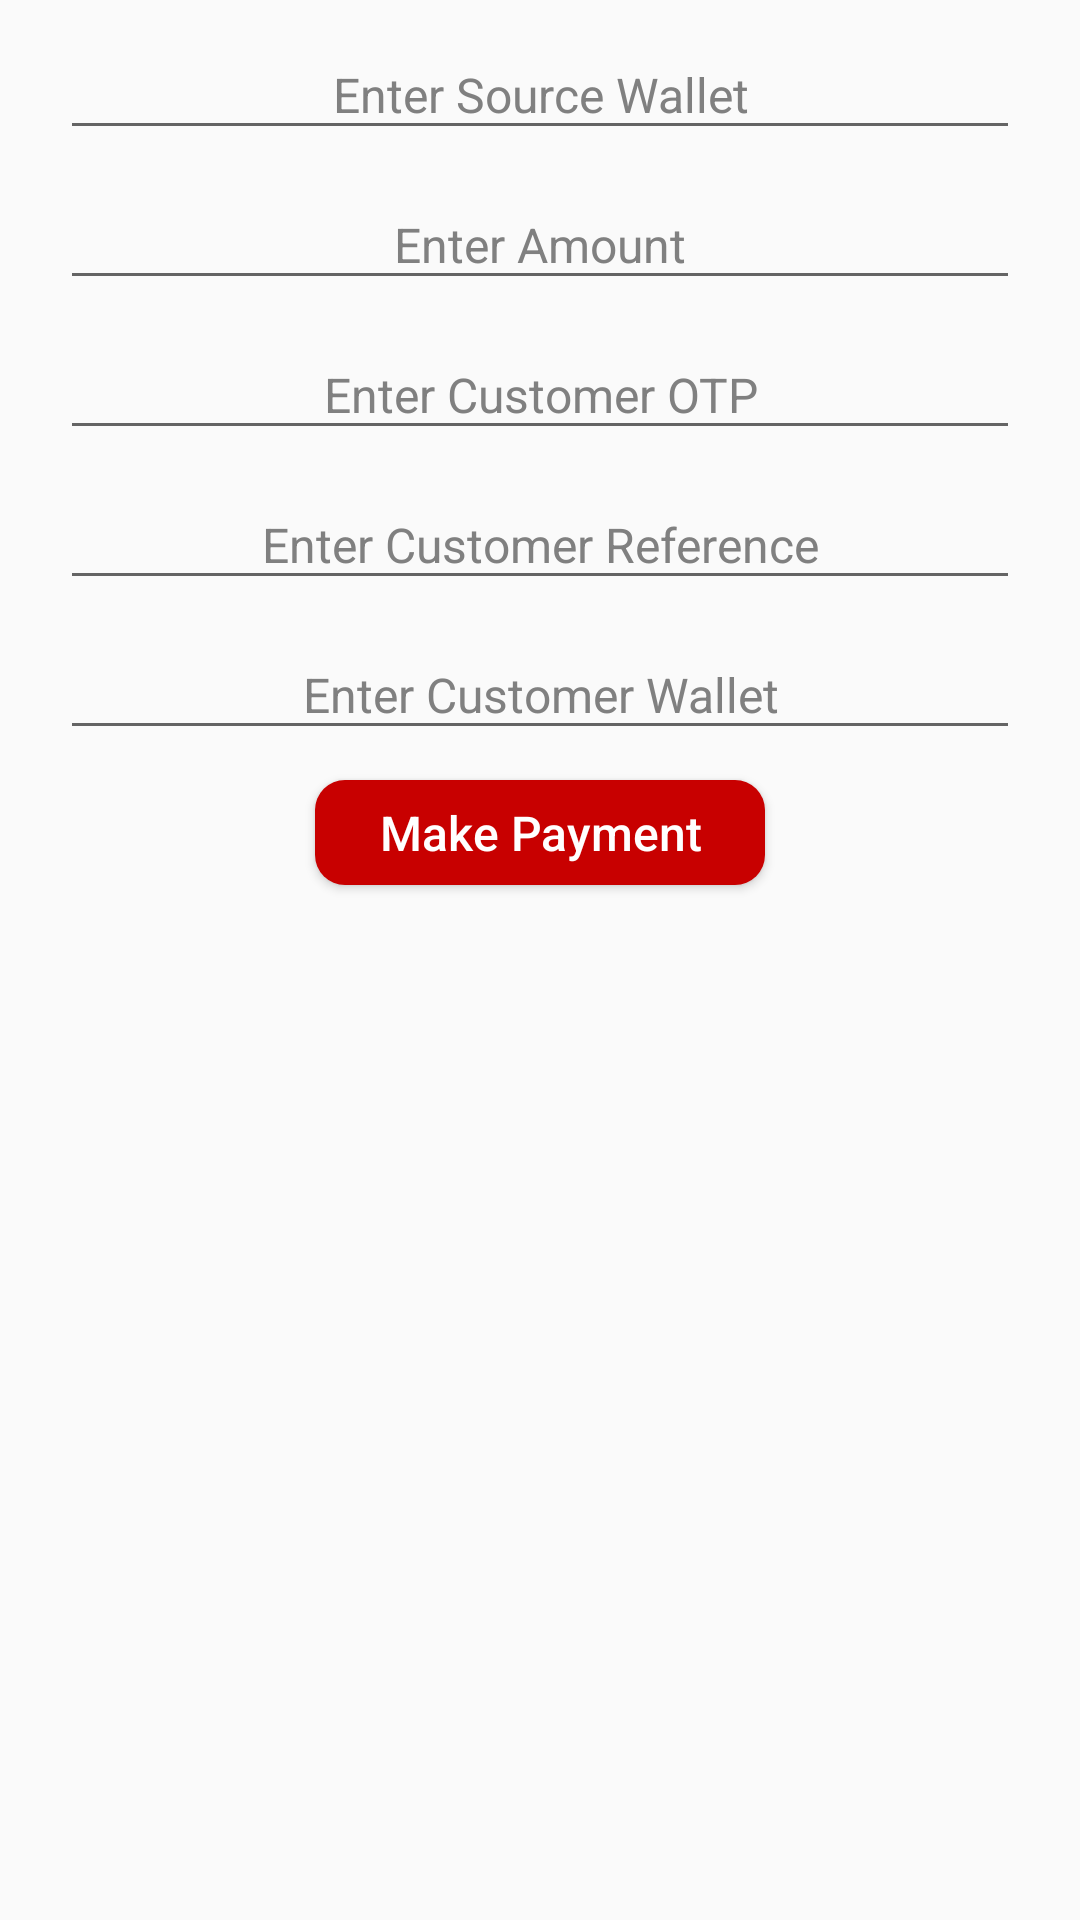

Reconstruct the res/layout file that produces this screen, plus the resources it refers to.
<!-- AndroidManifest.xml: application theme AppTheme -->
<!-- res/layout/payment_by_merchant_quick.xml -->
<?xml version="1.0" encoding="utf-8"?>
<android.support.constraint.ConstraintLayout xmlns:android="http://schemas.android.com/apk/res/android"
    android:layout_width="match_parent"
    android:layout_height="match_parent">

    <ScrollView xmlns:android="http://schemas.android.com/apk/res/android"
        android:layout_width="match_parent"
        android:layout_height="match_parent"
        android:fillViewport="true">

        <LinearLayout
            android:layout_width="match_parent"
            android:layout_height="wrap_content"
            android:background="@drawable/bg"
            android:gravity="center_horizontal"
            android:orientation="vertical">
            
            <EditText
                android:id="@+id/editTextPaymentByMerchantQuickSourceWallet"
                android:layout_width="match_parent"
                android:layout_height="@dimen/height_edit_text"
                android:layout_marginLeft="20dp"
                android:layout_marginRight="20dp"
                android:layout_marginTop="@dimen/margin_top"
                android:gravity="center"
                android:hint="Enter Source Wallet"
                android:inputType="number"
                android:paddingLeft="5dp"
                android:paddingRight="5dp"
                android:textColor="@color/edit_text_font"
                android:textColorHint="@color/edit_text_hint"
                android:textSize="@dimen/font_size_edit_text" />

            
            <EditText
                android:id="@+id/editTextPaymentByMerchantQuickAmount"
                android:layout_width="match_parent"
                android:layout_height="@dimen/height_edit_text"
                android:layout_marginLeft="20dp"
                android:layout_marginRight="20dp"
                android:layout_marginTop="@dimen/margin_top"
                android:gravity="center"
                android:hint="@string/hint_edit_text_enter_amount"
                android:inputType="numberDecimal"
                android:paddingLeft="5dp"
                android:paddingRight="5dp"
                android:textColor="@color/edit_text_font"
                android:textColorHint="@color/edit_text_hint"
                android:textSize="@dimen/font_size_edit_text" />
            
            <EditText
                android:id="@+id/editTextPaymentByMerchantQuickCustomerOtp"
                android:layout_width="match_parent"
                android:layout_height="@dimen/height_edit_text"
                android:layout_marginLeft="20dp"
                android:layout_marginRight="20dp"
                android:layout_marginTop="@dimen/margin_top"
                android:gravity="center"
                android:hint="@string/hint_edit_text_enter_customer_otp"
                android:inputType="number"
                android:maxLength="5"
                android:paddingLeft="5dp"
                android:paddingRight="5dp"
                android:textColor="@color/edit_text_font"
                android:textColorHint="@color/edit_text_hint"
                android:textSize="@dimen/font_size_edit_text" />
            
            <EditText
                android:id="@+id/editTextPaymentByMerchantQuickCustomerReference"
                android:layout_width="match_parent"
                android:layout_height="@dimen/height_edit_text"
                android:layout_marginLeft="20dp"
                android:layout_marginRight="20dp"
                android:layout_marginTop="@dimen/margin_top"
                android:gravity="center"
                android:hint="@string/hint_edit_text_enter_customer_reference"
                android:inputType="text"
                android:paddingLeft="5dp"
                android:paddingRight="5dp"
                android:textColor="@color/edit_text_font"
                android:textColorHint="@color/edit_text_hint"
                android:textSize="@dimen/font_size_edit_text" />
            
            <EditText
                android:id="@+id/editTextPaymentByMerchantQuickCustomerWallet"
                android:layout_width="match_parent"
                android:layout_height="@dimen/height_edit_text"
                android:layout_marginLeft="20dp"
                android:layout_marginRight="20dp"
                android:layout_marginTop="@dimen/margin_top"
                android:gravity="center"
                android:hint="@string/hint_edit_text_enter_customer_wallet"
                android:inputType="number"
                android:paddingLeft="5dp"
                android:paddingRight="5dp"
                android:textColor="@color/edit_text_font"
                android:textColorHint="@color/edit_text_hint"
                android:textSize="@dimen/font_size_edit_text" />
            
            <Button
                android:id="@+id/btnPaymentByMerchantQuickSubmit"
                android:layout_width="150dp"
                android:layout_height="35dp"
                android:layout_gravity="center_horizontal"
                android:layout_marginTop="@dimen/margin_top"
                android:background="@drawable/btn_border"
                android:text="@string/label_button_make_payment"
                android:textAllCaps="false"
                android:textColor="@color/btn_label"
                android:textSize="16sp" />
            
            <TextView
                android:id="@+id/textViewPaymentByMerchantQuickServerResponse"
                android:layout_width="wrap_content"
                android:layout_height="wrap_content"
                android:layout_gravity="center_horizontal"
                android:layout_marginLeft="20dp"
                android:layout_marginRight="20dp"
                android:layout_marginTop="@dimen/margin_top"
                android:text=""
                android:textColor="@color/text_view_font_error"
                android:textSize="16sp" />
        </LinearLayout>
    </ScrollView>
</android.support.constraint.ConstraintLayout>
<!-- resources referenced by this layout -->
<resources>
  <color name="btn_label">#FFFFFF</color>
  <color name="edit_text_font">#000000</color>
  <color name="edit_text_hint">#808080</color>
  <color name="text_view_font_error">#FF0000</color>
  <dimen name="font_size_edit_text">16sp</dimen>
  <dimen name="height_edit_text">40dp</dimen>
  <dimen name="margin_top">10dp</dimen>
  <!-- drawable btn_border (drawable-hdpi) -->
  <?xml version="1.0" encoding="utf-8"?>
  <shape xmlns:android="http://schemas.android.com/apk/res/android"
      android:shape="rectangle" android:padding="10dp">
      
      <solid android:color="#C80000"/>
      <corners android:radius="10dp"/>
  </shape>
  <string name="hint_edit_text_enter_amount">Enter Amount</string>
  <string name="hint_edit_text_enter_customer_otp">Enter Customer OTP</string>
  <string name="hint_edit_text_enter_customer_reference">Enter Customer Reference</string>
  <string name="hint_edit_text_enter_customer_wallet">Enter Customer Wallet</string>
  <string name="label_button_make_payment">Make Payment</string>
  <style name="AppTheme" parent="Theme.AppCompat.Light.DarkActionBar">
          
          <item name="colorPrimary">#C80000</item>
          <item name="colorPrimaryDark">#a60101</item>
          <item name="colorAccent">#C80000</item>
      </style>
</resources>
